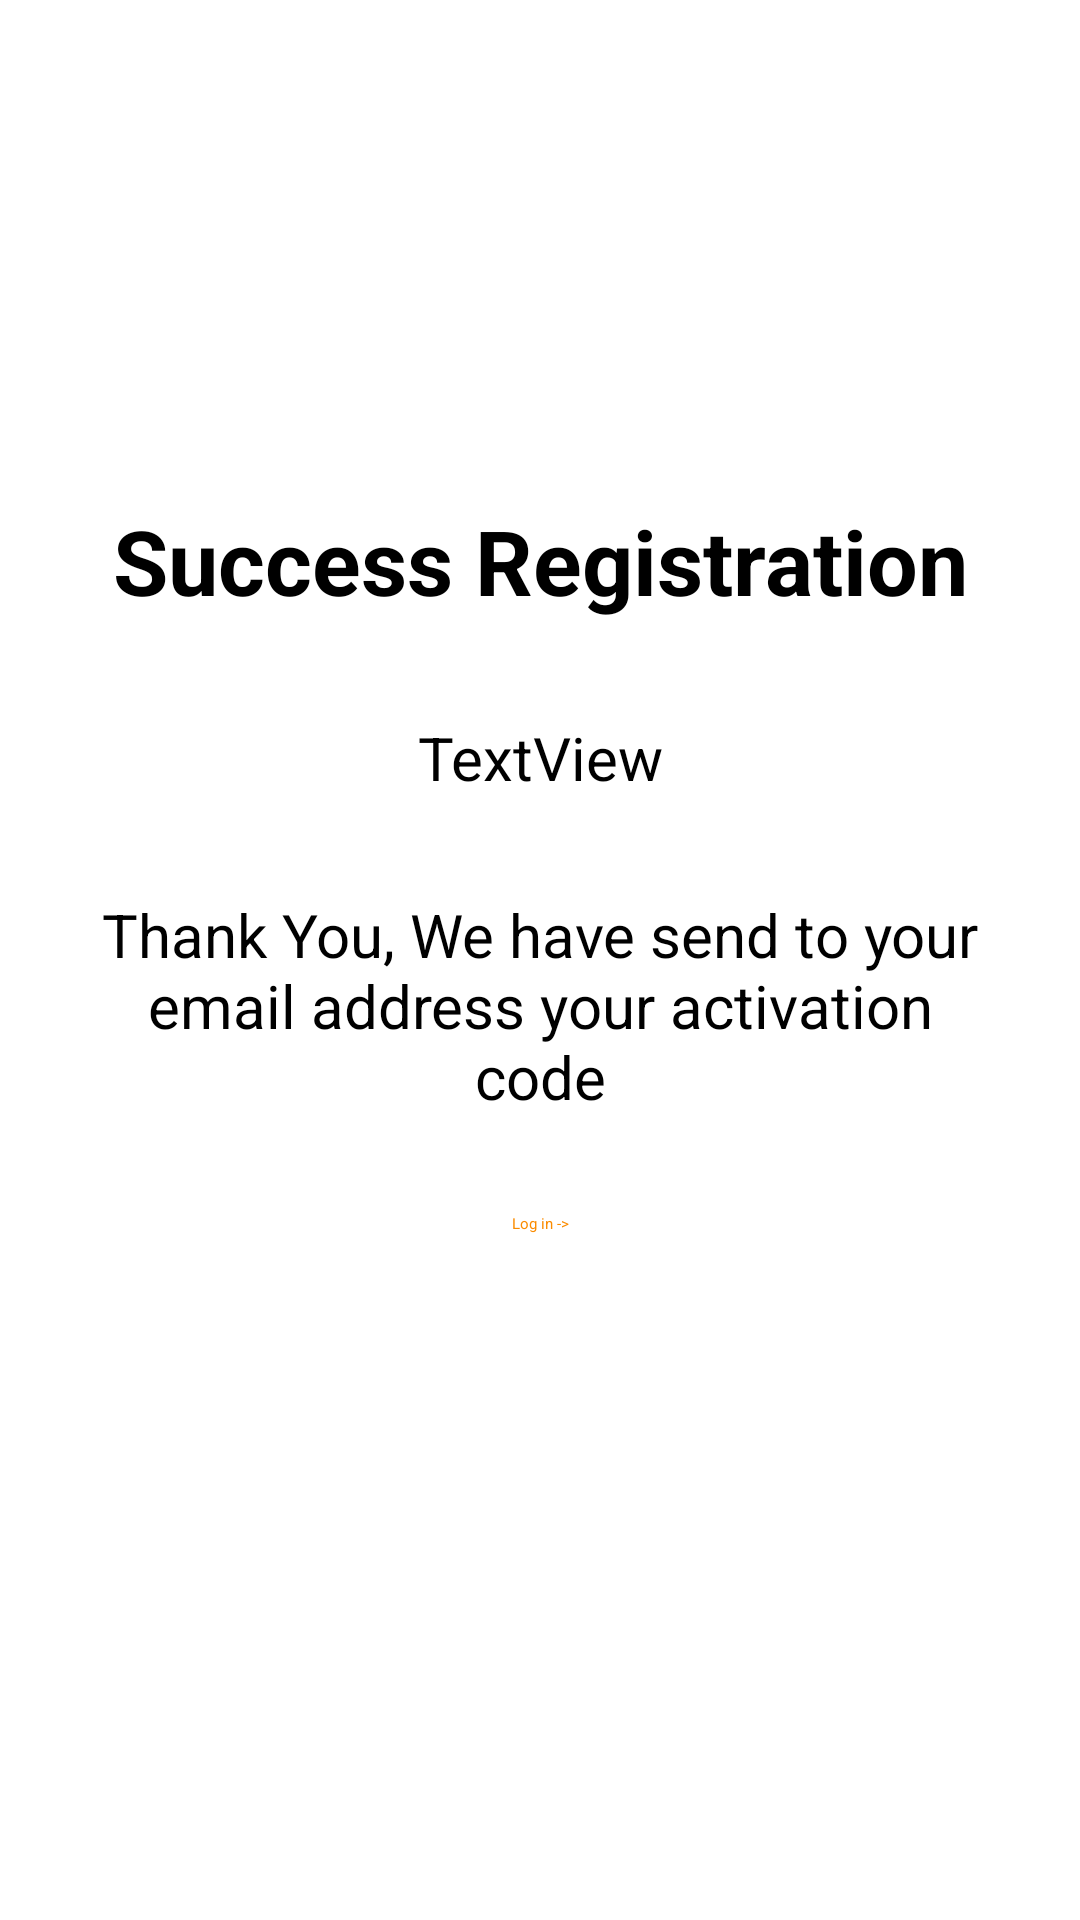

Here is an Android app screen rendered from its layout file. Give the layout XML and the strings, colors and styles it references.
<!-- AndroidManifest.xml: application theme Theme.MyApplicationLaylout -->
<!-- res/layout/activity_success_r.xml -->
<?xml version="1.0" encoding="utf-8"?>
<androidx.constraintlayout.widget.ConstraintLayout xmlns:android="http://schemas.android.com/apk/res/android"
    xmlns:app="http://schemas.android.com/apk/res-auto"
    xmlns:tools="http://schemas.android.com/tools"
    android:layout_width="match_parent"
    android:layout_height="match_parent"
    tools:context=".SuccessRActivity">

    <androidx.appcompat.widget.AppCompatTextView
        android:id="@+id/textView"
        android:layout_width="wrap_content"
        android:layout_height="wrap_content"
        android:layout_marginTop="24dp"
        android:text="Success Registration"
        android:textColor="@color/black"
        android:textSize="30dp"
        android:textStyle="bold"
        app:layout_constraintBottom_toBottomOf="parent"
        app:layout_constraintEnd_toEndOf="parent"
        app:layout_constraintStart_toStartOf="parent"
        app:layout_constraintTop_toBottomOf="@+id/imageView"
        app:layout_constraintVertical_bias="0.0" />


    <androidx.appcompat.widget.AppCompatTextView
        android:id="@+id/textView2"
        android:layout_width="0dp"
        android:layout_height="wrap_content"
        android:layout_marginStart="32dp"
        android:layout_marginTop="32dp"
        android:layout_marginEnd="32dp"
        android:text="Thank You, We have send to your email address your activation code"

        android:textAlignment="center"
        android:textColor="@color/black"
        android:textSize="20dp"
        app:layout_constraintBottom_toBottomOf="parent"
        app:layout_constraintEnd_toEndOf="parent"
        app:layout_constraintHorizontal_bias="0.0"
        app:layout_constraintStart_toStartOf="parent"
        app:layout_constraintTop_toBottomOf="@+id/tvEmail"
        app:layout_constraintVertical_bias="0.0" />


    <androidx.appcompat.widget.AppCompatImageView
        android:id="@+id/imageView"
        android:layout_width="100dp"
        android:layout_height="107dp"
        android:layout_marginTop="32dp"
        app:layout_constraintBottom_toBottomOf="parent"
        app:layout_constraintEnd_toEndOf="parent"
        app:layout_constraintHorizontal_bias="0.498"
        app:layout_constraintStart_toStartOf="parent"
        app:layout_constraintTop_toTopOf="parent"
        app:layout_constraintVertical_bias="0.007"
        app:srcCompat="@drawable/fire" />

    <androidx.appcompat.widget.AppCompatTextView
        android:id="@+id/tv_login"
        android:layout_width="wrap_content"
        android:layout_height="wrap_content"
        android:layout_marginTop="32dp"
        android:clickable="true"
        android:text="Log in ->"

        android:textColor="@color/orangeup"
        app:layout_constraintBottom_toBottomOf="parent"
        app:layout_constraintEnd_toEndOf="parent"
        app:layout_constraintStart_toStartOf="parent"
        app:layout_constraintTop_toBottomOf="@+id/textView2"
        app:layout_constraintVertical_bias="0.0" />

    <TextView
        android:id="@+id/tvEmail"
        android:layout_width="wrap_content"
        android:layout_height="wrap_content"
        android:layout_marginTop="32dp"
        android:textAlignment="center"
        android:textColor="@color/black"
        android:textSize="20dp"
        android:text="TextView"
        app:layout_constraintBottom_toBottomOf="parent"
        app:layout_constraintEnd_toEndOf="parent"
        app:layout_constraintHorizontal_bias="0.5"
        app:layout_constraintStart_toStartOf="parent"
        app:layout_constraintTop_toBottomOf="@+id/textView"
        app:layout_constraintVertical_bias="0.0" />


</androidx.constraintlayout.widget.ConstraintLayout>
<!-- resources referenced by this layout -->
<resources>
  <color name="black">#FF000000</color>
  <color name="orangeup">#FB8C00</color>
</resources>
